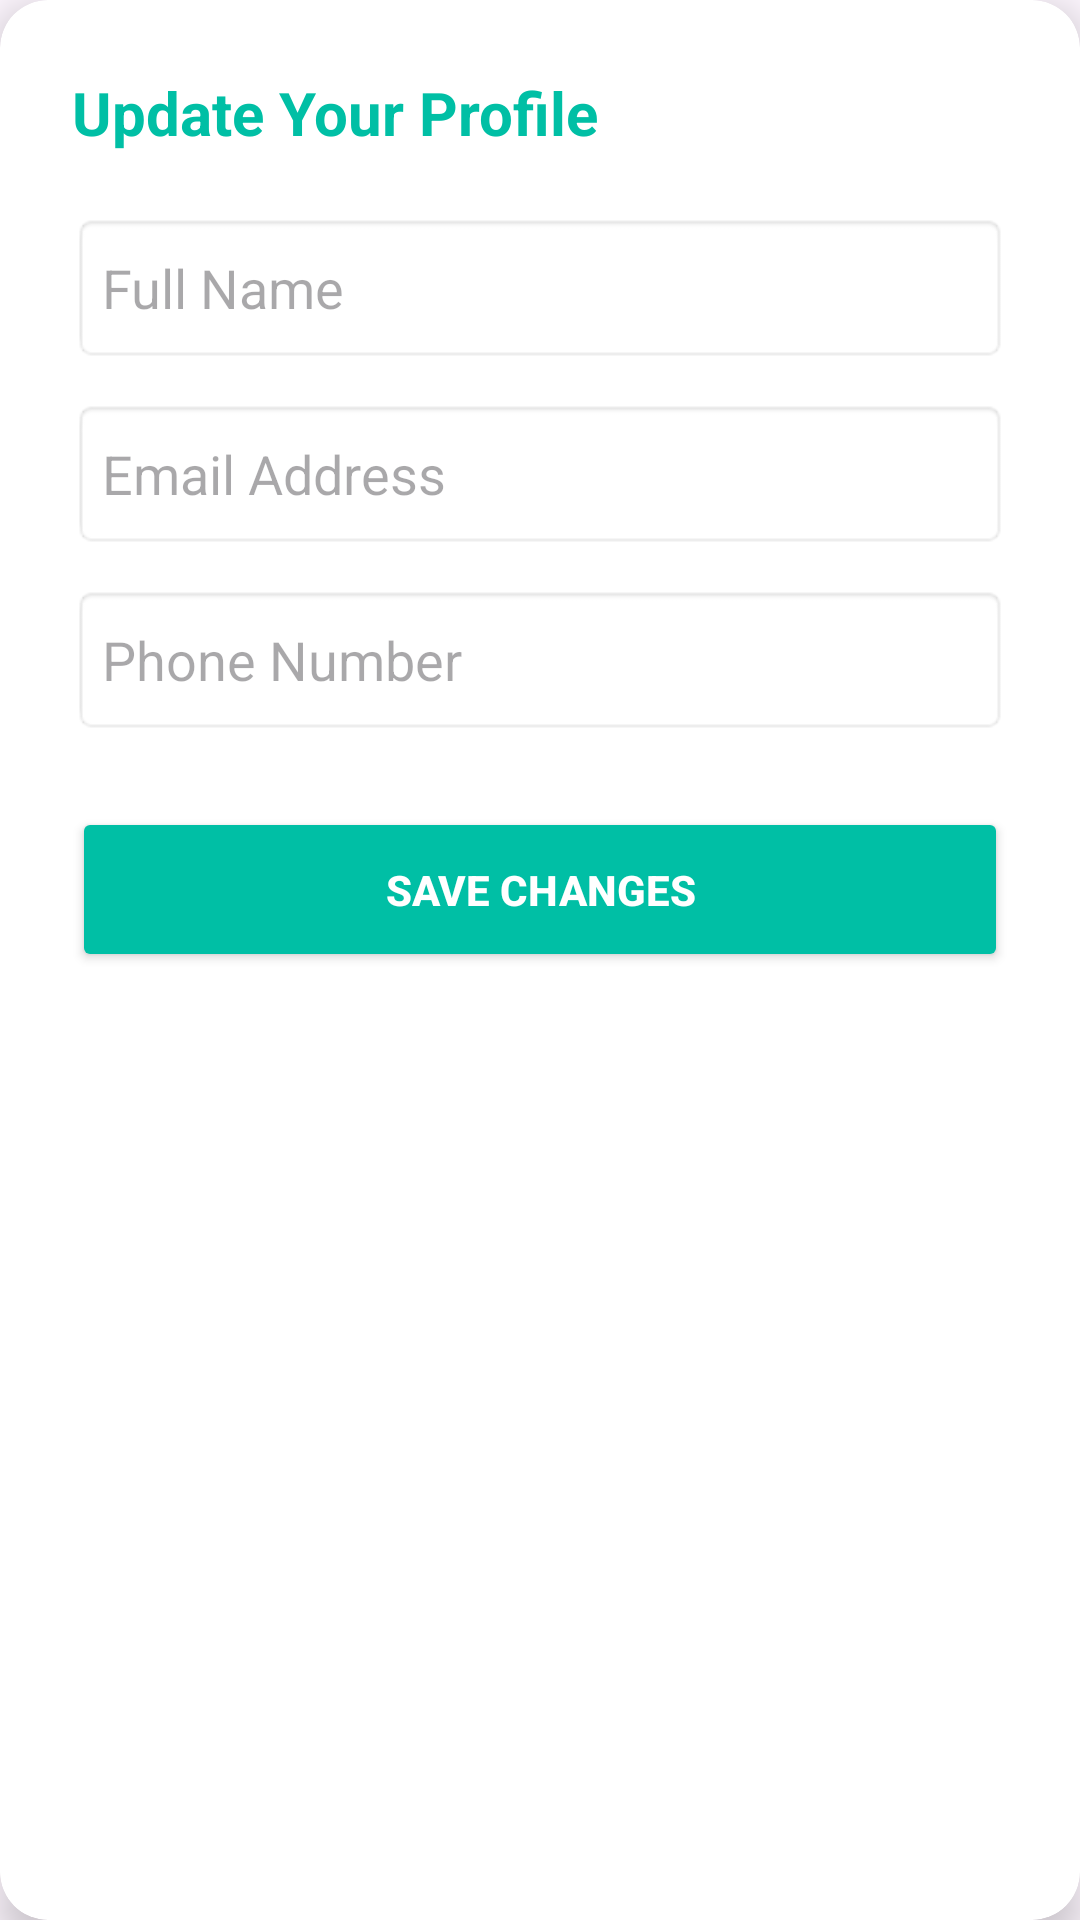

Write the Android layout XML for this screen, with the resource values it uses.
<!-- AndroidManifest.xml: application theme Theme.Project_Spreading_hope -->
<!-- res/layout/dialog_edit_profile.xml -->
<?xml version="1.0" encoding="utf-8"?>
<androidx.cardview.widget.CardView xmlns:android="http://schemas.android.com/apk/res/android"
    xmlns:app="http://schemas.android.com/apk/res-auto"
    android:layout_width="320dp"
    android:layout_height="wrap_content"
    app:cardCornerRadius="16dp"
    app:cardElevation="8dp">

    <LinearLayout
        android:layout_width="match_parent"
        android:layout_height="wrap_content"
        android:orientation="vertical"
        android:padding="24dp">

        <TextView
            android:layout_width="wrap_content"
            android:layout_height="wrap_content"
            android:text="Update Your Profile"
            android:textColor="#00BFA5"
            android:textSize="20sp"
            android:textStyle="bold" />

        <EditText
            android:id="@+id/etEditName"
            android:layout_width="match_parent"
            android:layout_height="50dp"
            android:layout_marginTop="20dp"
            android:hint="Full Name"
            android:inputType="textPersonName"
            android:paddingHorizontal="10dp"
            android:background="@android:drawable/editbox_background"/>

        <EditText
            android:id="@+id/etEditEmail"
            android:layout_width="match_parent"
            android:layout_height="50dp"
            android:layout_marginTop="12dp"
            android:hint="Email Address"
            android:inputType="textEmailAddress"
            android:paddingHorizontal="10dp"
            android:background="@android:drawable/editbox_background"/>

        <EditText
            android:id="@+id/etEditPhone"
            android:layout_width="match_parent"
            android:layout_height="50dp"
            android:layout_marginTop="12dp"
            android:hint="Phone Number"
            android:inputType="phone"
            android:paddingHorizontal="10dp"
            android:background="@android:drawable/editbox_background"/>

        <Button
            android:id="@+id/btnSaveProfile"
            android:layout_width="match_parent"
            android:layout_height="55dp"
            android:layout_marginTop="24dp"
            android:backgroundTint="#00BFA5"
            android:text="SAVE CHANGES"
            android:textColor="@android:color/white"
            android:textStyle="bold" />

    </LinearLayout>
</androidx.cardview.widget.CardView>
<!-- resources referenced by this layout -->
<resources>
  <style name="Theme.Project_Spreading_hope" parent="Base.Theme.Project_Spreading_hope" />
  <style name="Base.Theme.Project_Spreading_hope" parent="Theme.Material3.DayNight.NoActionBar">
          
          
      </style>
</resources>
